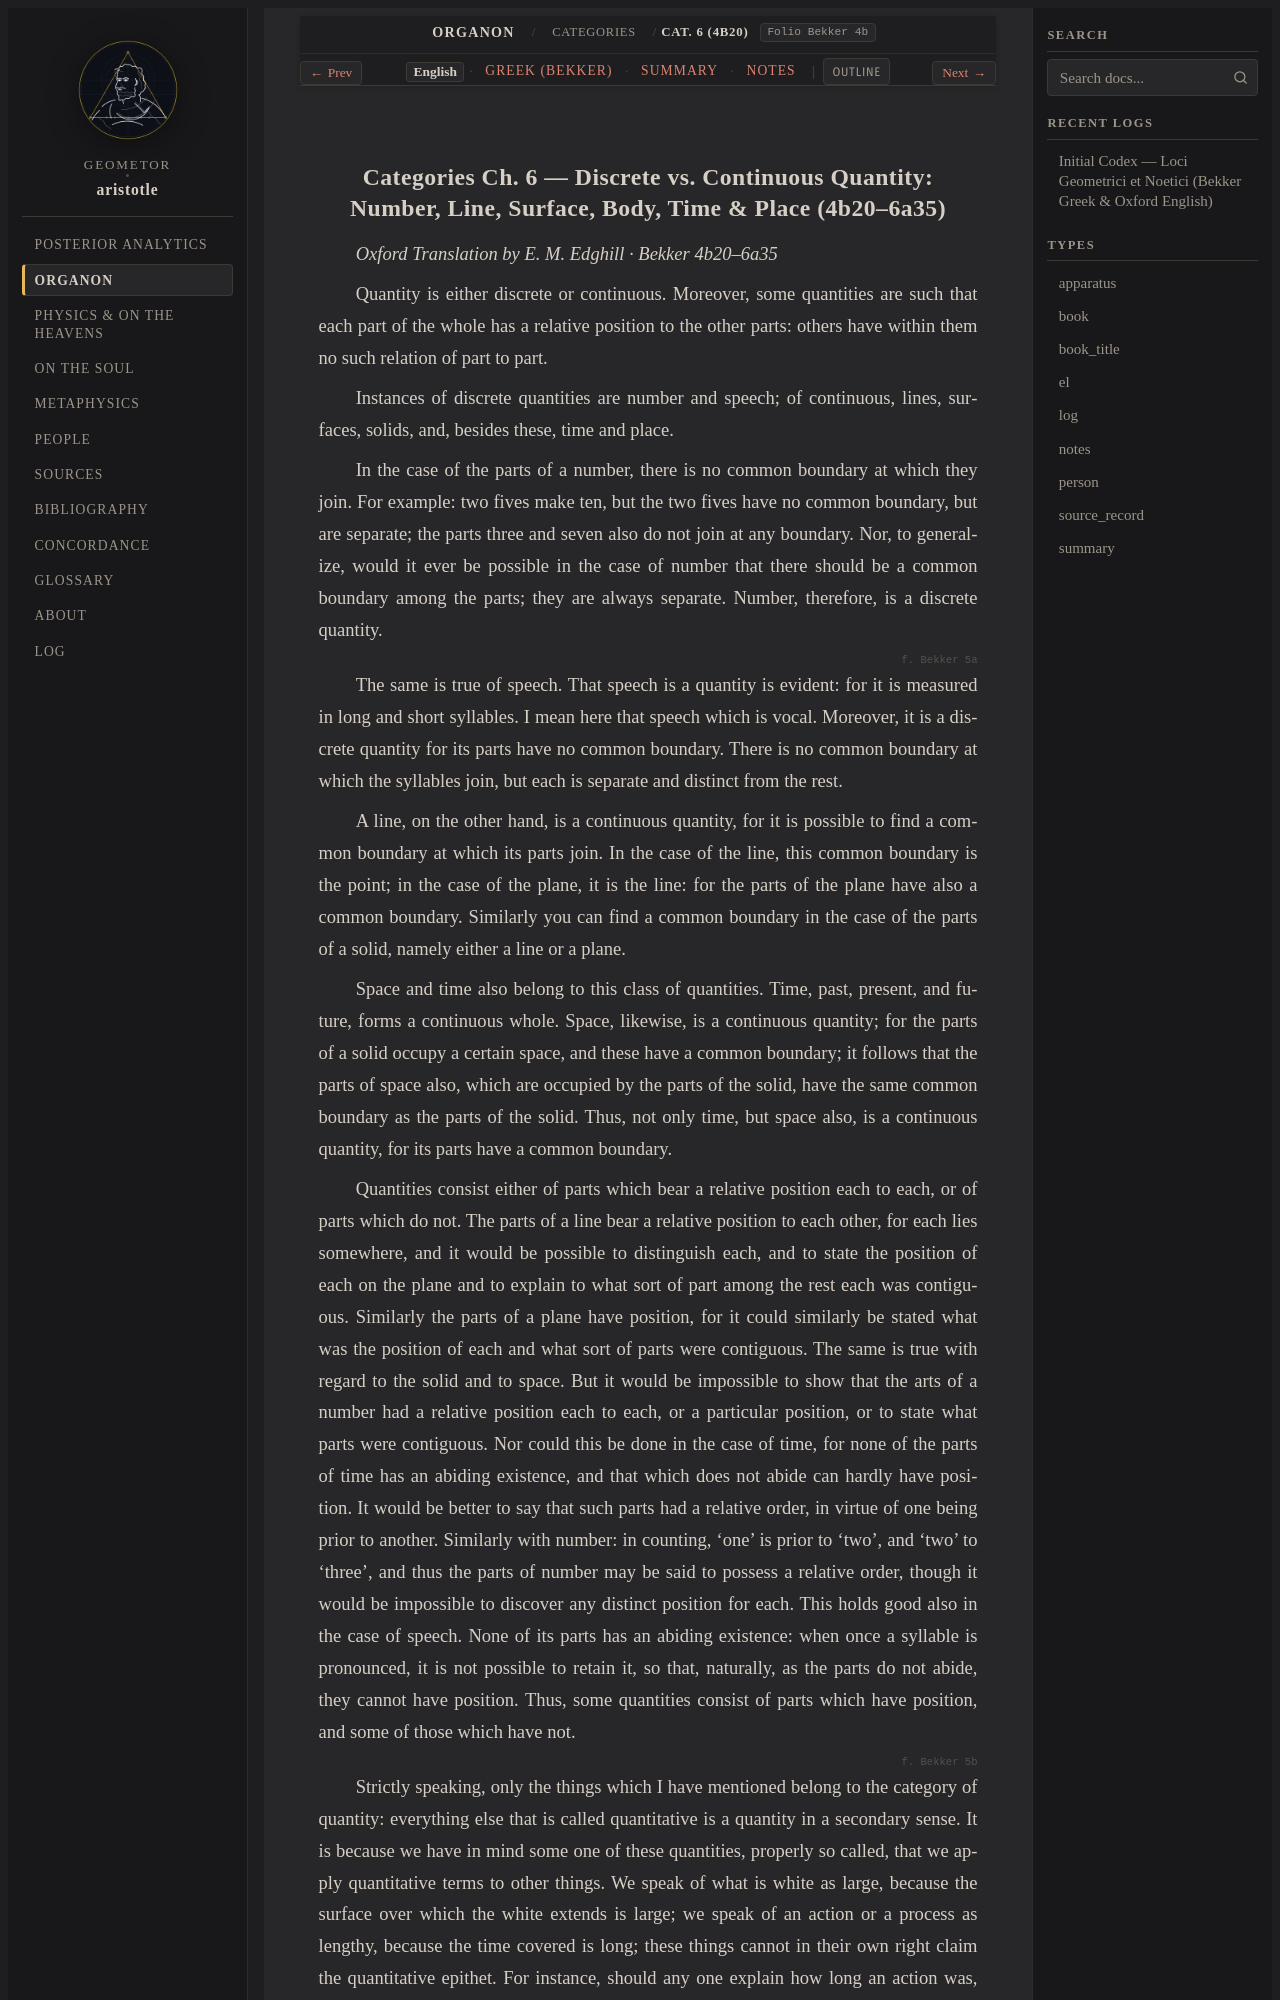

repository: geometor/aristotle · page: organon/categories/ch_06/index.html · generator: sphinx

:order: 6
:layout: book
:type: book
:title: Discrete vs. Continuous Quantity: Number, Line, Surface, Body, Time & Place
:canonical_id: Cat. 6 (4b20)
:folio: Bekker 4b
:tracks: English: index | Greek: greek | Summary: summary | Notes: notes

.. _liber-2a-quantitas-et-syllogismus:
.. _liber-2a-quantitas-et-syllogismus-en:
.. _liber-2a-quantitas-et-syllogismus-en-c1:
